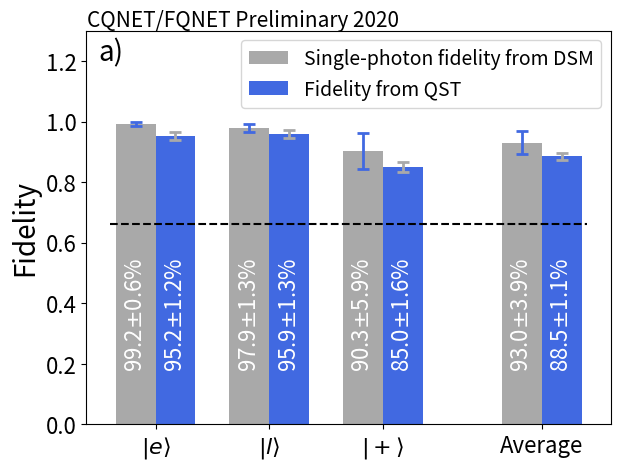

This figure's Python source:
import matplotlib
import matplotlib.pyplot as plt
import numpy as np


##############################
#####define x-axis labels#####
##############################
labels = [r'$| e \rangle$', r'$| l \rangle$', r'$|+\rangle$', 'Average']

######################################
#flag to determin what data to plot
#is_spools_ = True -> plot spool data
#####################################
is_spools_ = False
#define lists for plot
dsm_means = []
dsm_unc = []
qst_means = []
qst_unc = []

if is_spools_ :
    ##########################################
    #####Spools result from CQNET-March2020
    ##########################################
    filename='summary_teleportation_plot_cqnet_with_spools.pdf'
    print('[INFO]: plotting spool data')
    dsm_means = [0.9861, 0.9842, 0.845, 0.8917166667]#Decoy State Method (DSM) teleportation results
    dsm_unc   = [0.0088, 0.0087, 0.0332, 0.02222921626]#DSM uncertainty
    qst_means = [0.986, 0.962, 0.831, 0.8786666667]#Quamtum State Tomography (QST) teleportation results
    qst_unc   = [0.0064, 0.0186, 0.0497, 0.03329512811]#QST uncertainty
else:
    print('[INFO]: plotting no-spool data')
    ##########################################
    #####No-spools result from CQNET-March2020
    ##########################################
    filename='summary_teleportation_plot_cqnet_no_spools.pdf'
    dsm_means = [0.9925, 0.9792, 0.9028, 0.9304833333]#Decoy State Method (DSM) teleportation results
    dsm_unc   = [0.0058, 0.0127, 0.0589, 0.03933555432]#DSM uncertainty
    qst_means = [0.952, 0.959, 0.85, 0.8851666667]#Quamtum State Tomography (QST) teleportation results
    qst_unc   = [0.012, 0.013, 0.016, 0.01106671687]#QST uncertainty


#x = np.arange(len(labels))  # the label locations
#print(x)
x = np.array([0.0,1.0,2.0,3.4])
width = 0.35  # the width of the bars

fig, ax = plt.subplots(1,1, num=304, sharex = True)
rects1 = ax.bar(x - width/2, dsm_means, width, yerr=dsm_unc, error_kw=dict(lw=2, capsize=4, capthick=2), ecolor="royalblue", color="darkgrey",label='Single-photon fidelity from DSM')
rects2 = ax.bar(x + width/2, qst_means, width, yerr=qst_unc, error_kw=dict(lw=2, capsize=4, capthick=2), ecolor="darkgrey", color="royalblue", label='Fidelity from QST')
#rects1 = ax.bar(x - width/2.5, men_means, width, yerr=dsm_unc, error_kw=dict(lw=2, capsize=4, capthick=2), ecolor="royalblue", color="darkgrey",label='Single-photon fidelity from DSM')
#rects2 = ax.bar(x + width/2.5, qst_means, width, yerr=qst_unc, error_kw=dict(lw=2, capsize=4, capthick=2), ecolor="darkgrey", color="royalblue", label='Fidelity from QST')


# Add some text for labels, title and custom x-axis tick labels, etc.
ax.set_ylabel("Fidelity",fontsize="20")
#ax.set_title('Scores by group and gender')
ax.set_xticks(x)
ax.set_xticklabels(labels)
ax.tick_params(axis='x', which='major', labelsize=16)
ax.tick_params(axis='y', which='major', labelsize=16)
ax.legend(fontsize=14)

def autolabel1(rects):
    """Attach a text label above each bar in *rects*, displaying its height."""
    ctr = 0
    for rect in rects:
        height = rect.get_height()
        #print ('height:', height)
        ax.annotate('{:.1f}'.format(100*height)+'$\pm$' + '{:.1f}'.format(100*dsm_unc[ctr])+"%",
                    xy=(rect.get_x() + rect.get_width() / 2, 1.0),
                    xytext=(0, -180),  # 3 points vertical offset
                    textcoords="offset points",
                    ha='center', va='bottom',rotation=90,color='w',fontsize=16, style='normal')
        ctr = ctr + 1

def autolabel2(rects):
    """Attach a text label above each bar in *rects*, displaying its height."""
    ctr = 0
    for rect in rects:
        height = rect.get_height()
        #print ('height:', height)
        ax.annotate('{:.1f}'.format(100*height)+'$\pm$' + '{:.1f}'.format(100*qst_unc[ctr])+"%",
                    xy=(rect.get_x() + rect.get_width() / 2, 1.0),
                    xytext=(0, -180),  # 3 points vertical offset
                    textcoords="offset points",
                    ha='center', va='bottom',rotation=90,color='w',fontsize=16, style='normal')
        ctr = ctr + 1

autolabel1(rects1)
autolabel2(rects2)

#fig.tight_layout()

#plt.text(0, 0, r'CQNET/FQNET Preliminary', fontsize=15, style='italic')
max_y = 1.3
plt.ylim(0, max_y)
fig.subplots_adjust(left=0.13, bottom=0.1, right=0.95, top=0.92)
#fig.subplots_adjust(left=0.13, bottom=0.1, right=0.95, top=0.98)
#horizontal lines
plt.hlines(y=0.66, xmin=-0.4, xmax=3.8, colors='k', linestyles='dashed', label='',)
plt.text(-0.5, 1.2, "a)", fontsize=20)#, style='italic')
plt.text(-0.6, 1.315, r'CQNET/FQNET Preliminary 2020', fontsize=15, style='italic')
plt.savefig(filename)
plt.show()
